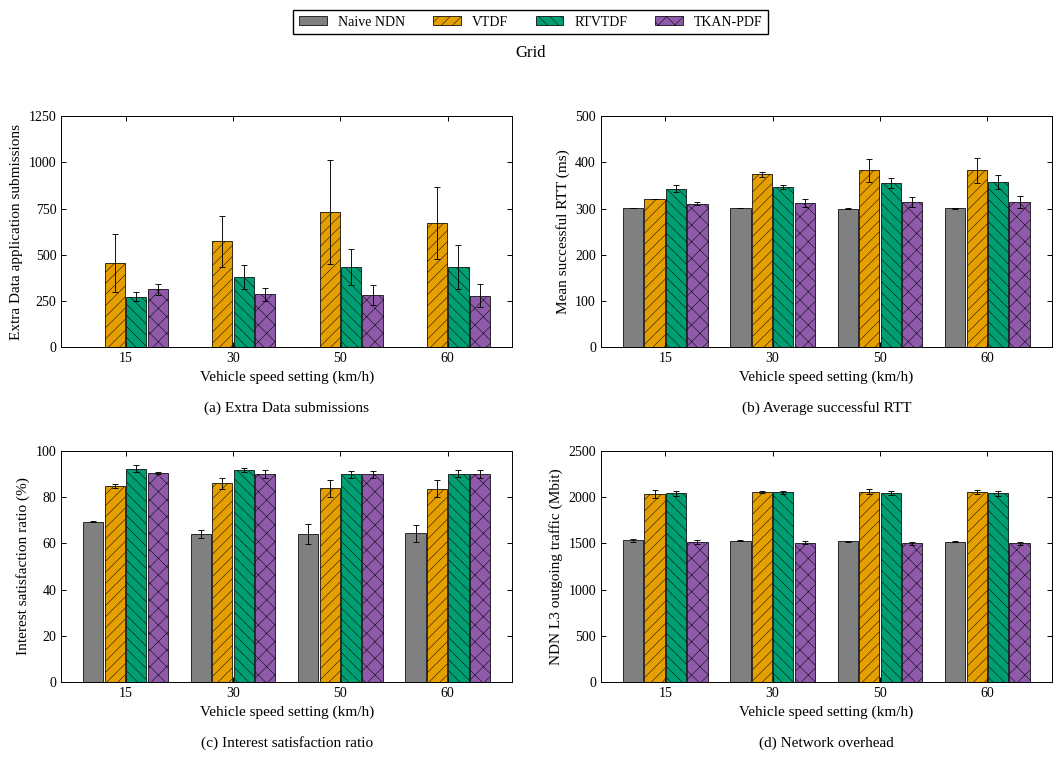

The script that saved this image: (Note: this script raises an exception after producing the figure.)
#!/usr/bin/env python3
# -*- coding: utf-8 -*-
"""07_车速_方阵：单场景四指标图，只使用本文件内嵌数值。

来源：paper-figures-followup-20261026/figures-paper-20261026/source-tables/aggregate.json。
数值已与 paper-editable-20261028 的对应单图逐项核对。
只需要 numpy / matplotlib，不读取其他脚本、原始数据或模型，不启动仿真或训练。
"""

from pathlib import Path
import math
import matplotlib
matplotlib.use("Agg")
import matplotlib.pyplot as plt
from matplotlib.patches import Patch
from matplotlib.ticker import MaxNLocator
import numpy as np

# ========= 可编辑的外观参数 =========
FONT_FAMILY = "Liberation Serif"
FONT_SIZE = 11
FIGSIZE = (10.8, 7.7)
DPI = 300
ALGORITHMS = ("Naive NDN", "VTDF", "RTVTDF", "TKAN-PDF")
COLORS = ("#808080", "#E69F00", "#009E73", "#8E5AA9")
HATCHES = ("", "///", "\\\\\\", "xx")
GROUP_WIDTH = 0.8
LEGEND_COLUMNS = 4
# 内部X位置为0、1、2……，刻度标签取自末尾DATA["xlabels"]。
X_LIM = None
# 指标依次为额外Data应用提交、成功RTT、兴趣满足率、NDN L3网络负载。
# None自动覆盖完整柱高与SD端点；也可将某项改为(lower, upper)及刻度列表。
Y_LIMS = (None, None, None, None)
Y_TICKS = (None, None, None, None)
FIGURE_ID = '07_车速_方阵'
SCENE = 'grid'
SCENE_LABEL = 'Grid'
SCAN = 'speed'
SOURCE_SCAN = 'speed'
METRICS = ('extra_data_app_attempts', 'mean_success_rtt_ms', 'isr_percent', 'network_mbit')
RELATED_FIGURES = ()
MEASUREMENT_SECONDS = 120


def setup_style():
    """衬线字体、固定四算法颜色、黑边纹理及向内刻度。"""
    plt.rcParams.update({
        "font.family": "serif", "font.serif": [FONT_FAMILY], "font.size": FONT_SIZE,
        "axes.labelsize": FONT_SIZE, "axes.titlesize": FONT_SIZE + 1,
        "axes.linewidth": .7, "axes.grid": False,
        "xtick.labelsize": FONT_SIZE - 1, "ytick.labelsize": FONT_SIZE - 1,
        "xtick.direction": "in", "ytick.direction": "in",
        "xtick.top": True, "ytick.right": True,
        "xtick.major.width": .7, "ytick.major.width": .7,
        "legend.fontsize": FONT_SIZE - 1, "legend.frameon": True,
        "legend.fancybox": False, "legend.edgecolor": "black", "legend.framealpha": 1,
        "hatch.linewidth": .35, "pdf.fonttype": 42, "ps.fonttype": 42,
        "svg.fonttype": "path", "savefig.facecolor": "white"})


def automatic_y_limits(series, percent=False):
    """覆盖完整均值±SD；保留负误差端点，百分比至少展示0～100。"""
    endpoints = [0.0]
    for item in series:
        for point in item["points"]:
            mean, sd = point["estimate"], point["run_sd"]
            if mean is None:
                continue
            error = sd if sd is not None else 0.0
            endpoints.extend((mean - error, mean + error))
    lower, upper = min(endpoints), max(endpoints)
    if percent and lower >= 0 and upper <= 100:
        return (0.0, 100.0)
    upper = max(100.0, upper) if percent else upper
    span = upper - lower
    if span <= 0:
        return (0.0, 1.0)
    lower = lower - span * .06 if lower < 0 else 0.0
    upper += span * .08
    target = (upper - lower) / 5.0
    magnitude = 10.0 ** math.floor(math.log10(target))
    step = next(value * magnitude for value in (1, 2, 2.5, 5, 10)
                if value * magnitude >= target)
    return (math.floor(lower / step) * step, math.ceil(upper / step) * step)


def validate_data():
    """手工编辑后，错误维度、非有限值或负SD明确报错，None保持缺失语义。"""
    if len(DATA["panels"]) != 4 or tuple(p["metric"] for p in DATA["panels"]) != METRICS:
        raise ValueError("DATA must contain the four metrics in METRICS order")
    count = len(DATA["xlabels"])
    if not count:
        raise ValueError("DATA must include at least one x label")
    for panel in DATA["panels"]:
        if [item["strategy"] for item in panel["series"]] != list(range(4)):
            raise ValueError("Each panel must retain all four strategies in order")
        for item in panel["series"]:
            if len(item["points"]) != count:
                raise ValueError("Point count must match xlabels")
            for point in item["points"]:
                for key in ("estimate", "run_sd"):
                    value = point[key]
                    if value is not None and not math.isfinite(value):
                        raise ValueError(key + " must be finite or None")
                if point["run_sd"] is not None and point["run_sd"] < 0:
                    raise ValueError("run_sd must not be negative")


def draw_bars(ax, panel):
    positions = np.arange(len(DATA["xlabels"]), dtype=float)
    width = GROUP_WIDTH / len(ALGORITHMS)
    for item in panel["series"]:
        strategy = item["strategy"]
        x = positions + (strategy - 1.5) * width
        points = item["points"]
        present = [i for i, point in enumerate(points) if point["estimate"] is not None]
        ax.bar(x[present], [points[i]["estimate"] for i in present],
               width=width * .94, color=COLORS[strategy], edgecolor="black",
               linewidth=.55, hatch=HATCHES[strategy], label=ALGORITHMS[strategy], zorder=2)
        with_sd = [i for i in present if points[i]["run_sd"] is not None]
        if with_sd:
            ax.errorbar(x[with_sd], [points[i]["estimate"] for i in with_sd],
                        yerr=[points[i]["run_sd"] for i in with_sd], fmt="none",
                        ecolor="black", elinewidth=.65, capsize=2, capthick=.65, zorder=3)
        for i, point in enumerate(points):
            if point["estimate"] is None:
                ax.text(x[i], .015, "N/A", transform=ax.get_xaxis_transform(),
                        ha="center", va="bottom", rotation=90, fontsize=7)
    ax.set_xticks(positions)
    ax.set_xticklabels(["{:g}".format(value) for value in DATA["xlabels"]])


def draw():
    """创建2×2图；不保存、不更新其他图片。"""
    validate_data()
    setup_style()
    fig, axes = plt.subplots(2, 2, figsize=FIGSIZE)
    for index, (ax, panel) in enumerate(zip(axes.flat, DATA["panels"])):
        draw_bars(ax, panel)
        ax.set_xlim(X_LIM if X_LIM is not None else (-.6, len(DATA["xlabels"]) - .4))
        limits = Y_LIMS[index]
        if limits is None:
            limits = automatic_y_limits(panel["series"], panel["metric"] == "isr_percent")
        ax.set_ylim(limits)
        if Y_TICKS[index] is None:
            ax.yaxis.set_major_locator(MaxNLocator(nbins=5, min_n_ticks=3))
        else:
            ax.set_yticks(Y_TICKS[index])
        ax.set_ylabel(panel["ylabel"])
        ax.set_xlabel(DATA["xlabel"] + "\n\n({}) {}".format("abcd"[index], panel["title"]))
        ax.tick_params(direction="in", top=True, right=True, width=.7)
        ax.grid(False)
        for spine in ax.spines.values():
            spine.set_color("black")
            spine.set_linewidth(.7)
    handles = [Patch(facecolor=COLORS[i], edgecolor="black", linewidth=.55,
                     hatch=HATCHES[i], label=name) for i, name in enumerate(ALGORITHMS)]
    fig.legend(handles=handles, loc="upper center", ncol=LEGEND_COLUMNS,
               bbox_to_anchor=(.5, .995))
    fig.suptitle(SCENE_LABEL, y=.94, fontsize=FONT_SIZE + 1)
    fig.tight_layout(rect=(0, 0, 1, .925), pad=1.25, w_pad=2.4, h_pad=2.0)
    return fig


def save(fig):
    """仅覆盖本脚本旁同名PNG/SVG/PDF，三个格式渲染成功后替换。"""
    folder = Path(__file__).resolve().parent
    temporary = []
    try:
        for extension in ("png", "svg", "pdf"):
            target = folder / (FIGURE_ID + "." + extension)
            pending = folder / ("." + FIGURE_ID + ".pending." + extension)
            temporary.append((pending, target))
            fig.savefig(pending, format=extension, dpi=DPI, bbox_inches="tight")
        for pending, target in temporary:
            pending.replace(target)
    finally:
        plt.close(fig)
        for pending, _ in temporary:
            if pending.exists():
                pending.unlink()
    print("已更新：" + FIGURE_ID + "（PNG / SVG / PDF）", flush=True)


def main():
    save(draw())


# ========= 完整绘图数值：可直接编辑 =========
# estimate保留26图集的原中心值；run_sd是样本标准差，不是置信区间。
# 成功RTT仍按成功请求数加权，不重算为每轮均值的简单平均。
# None不可评价，0为真实零；每个points依次对应xlabels。
# 请求速率图仅把横轴由请求总数K换成全网K/120，不改变任何纵轴值。
DATA = {'scene': 'grid',
 'source_scan': 'speed',
 'source_xlabels': [15, 30, 50, 60],
 'xlabels': [15, 30, 50, 60],
 'xlabel': 'Vehicle speed setting (km/h)',
 'panels': [{'metric': 'extra_data_app_attempts',
             'title': 'Extra Data submissions',
             'ylabel': 'Extra Data application submissions',
             'series': [{'strategy': 0,
                         'points': [{'estimate': 0.0, 'run_sd': 0.0},
                                    {'estimate': 0.0, 'run_sd': 0.0},
                                    {'estimate': 0.0, 'run_sd': 0.0},
                                    {'estimate': 0.0, 'run_sd': 0.0}]},
                        {'strategy': 1,
                         'points': [{'estimate': 453.0, 'run_sd': 156.97770542341354},
                                    {'estimate': 572.5, 'run_sd': 137.88582233137677},
                                    {'estimate': 730.0, 'run_sd': 280.0142853498728},
                                    {'estimate': 671.0, 'run_sd': 196.5756851698602}]},
                        {'strategy': 2,
                         'points': [{'estimate': 272.5, 'run_sd': 24.748737341529164},
                                    {'estimate': 378.5, 'run_sd': 64.34671708797582},
                                    {'estimate': 434.0, 'run_sd': 97.58073580374356},
                                    {'estimate': 432.5, 'run_sd': 119.50104602052653}]},
                        {'strategy': 3,
                         'points': [{'estimate': 313.5, 'run_sd': 30.405591591021544},
                                    {'estimate': 286.5, 'run_sd': 36.062445840513924},
                                    {'estimate': 283.5, 'run_sd': 54.44722215136416},
                                    {'estimate': 279.0, 'run_sd': 62.22539674441618}]}]},
            {'metric': 'mean_success_rtt_ms',
             'title': 'Average successful RTT',
             'ylabel': 'Mean successful RTT (ms)',
             'series': [{'strategy': 0,
                         'points': [{'estimate': 300.3555712234771, 'run_sd': 0.25526208160489205},
                                    {'estimate': 300.23827930879105, 'run_sd': 0.16960697218770898},
                                    {'estimate': 300.036676052659, 'run_sd': 0.4395768425935877},
                                    {'estimate': 300.06914310412344,
                                     'run_sd': 0.47238875849107465}]},
                        {'strategy': 1,
                         'points': [{'estimate': 320.57494833457724, 'run_sd': 0.9291722766977324},
                                    {'estimate': 373.893470490491, 'run_sd': 5.236908709543978},
                                    {'estimate': 382.99453212606966, 'run_sd': 25.117671457814954},
                                    {'estimate': 382.5466519237972, 'run_sd': 27.13089284726596}]},
                        {'strategy': 2,
                         'points': [{'estimate': 342.9961278291208, 'run_sd': 7.488909935141725},
                                    {'estimate': 346.97406868482705, 'run_sd': 4.90679455512209},
                                    {'estimate': 355.4217320482151, 'run_sd': 10.032426484801844},
                                    {'estimate': 357.95742802037415, 'run_sd': 14.9996561330118}]},
                        {'strategy': 3,
                         'points': [{'estimate': 310.23806602572375, 'run_sd': 3.041810027878493},
                                    {'estimate': 312.33557095327274, 'run_sd': 8.183542974660808},
                                    {'estimate': 313.7947533073139, 'run_sd': 10.325643386497303},
                                    {'estimate': 314.2055647671525,
                                     'run_sd': 12.270275737254043}]}]},
            {'metric': 'isr_percent',
             'title': 'Interest satisfaction ratio',
             'ylabel': 'Interest satisfaction ratio (%)',
             'series': [{'strategy': 0,
                         'points': [{'estimate': 69.35833333333333, 'run_sd': 0.27105759945483787},
                                    {'estimate': 64.17500000000001, 'run_sd': 1.7324116139070433},
                                    {'estimate': 64.09166666666667, 'run_sd': 4.325136478257721},
                                    {'estimate': 64.26666666666667, 'run_sd': 3.6769552621700443}]},
                        {'strategy': 1,
                         'points': [{'estimate': 84.85833333333333, 'run_sd': 0.9545941546018352},
                                    {'estimate': 85.88333333333333, 'run_sd': 2.309882151876055},
                                    {'estimate': 83.75, 'run_sd': 3.7240957142491595},
                                    {'estimate': 83.65833333333333, 'run_sd': 3.7123106012293743}]},
                        {'strategy': 2,
                         'points': [{'estimate': 92.31666666666666, 'run_sd': 1.4613540144521955},
                                    {'estimate': 91.775, 'run_sd': 0.7424621202458729},
                                    {'estimate': 89.875, 'run_sd': 1.4259986753928802},
                                    {'estimate': 89.98333333333333, 'run_sd': 1.5320646925708463}]},
                        {'strategy': 3,
                         'points': [{'estimate': 90.38333333333333, 'run_sd': 0.4949747468305853},
                                    {'estimate': 89.88333333333333, 'run_sd': 1.6499158227686075},
                                    {'estimate': 89.78333333333333, 'run_sd': 1.3906433363335449},
                                    {'estimate': 89.75833333333333,
                                     'run_sd': 1.7324116139070433}]}]},
            {'metric': 'network_mbit',
             'title': 'Network overhead',
             'ylabel': 'NDN L3 outgoing traffic (Mbit)',
             'series': [{'strategy': 0,
                         'points': [{'estimate': 1532.0270879999998, 'run_sd': 19.32640495551227},
                                    {'estimate': 1528.942432, 'run_sd': 6.605078786209231},
                                    {'estimate': 1519.56798, 'run_sd': 4.505610870615513},
                                    {'estimate': 1518.987788, 'run_sd': 3.6832852820751962}]},
                        {'strategy': 1,
                         'points': [{'estimate': 2036.9587080000001, 'run_sd': 42.666127383723676},
                                    {'estimate': 2053.3075360000003, 'run_sd': 12.167655902779646},
                                    {'estimate': 2058.041088, 'run_sd': 27.71825772496625},
                                    {'estimate': 2053.00404, 'run_sd': 17.877198092751897}]},
                        {'strategy': 2,
                         'points': [{'estimate': 2041.169508, 'run_sd': 29.100832501521907},
                                    {'estimate': 2050.0813200000002, 'run_sd': 18.00766777916206},
                                    {'estimate': 2038.875928, 'run_sd': 21.26881031286874},
                                    {'estimate': 2038.390956, 'run_sd': 26.51235782033051}]},
                        {'strategy': 3,
                         'points': [{'estimate': 1511.992176, 'run_sd': 23.980027417565545},
                                    {'estimate': 1505.6086639999999, 'run_sd': 13.690356615949407},
                                    {'estimate': 1500.161808, 'run_sd': 17.037019472200242},
                                    {'estimate': 1499.754848, 'run_sd': 17.30456605078417}]}]}]}


if __name__ == "__main__":
    main()
